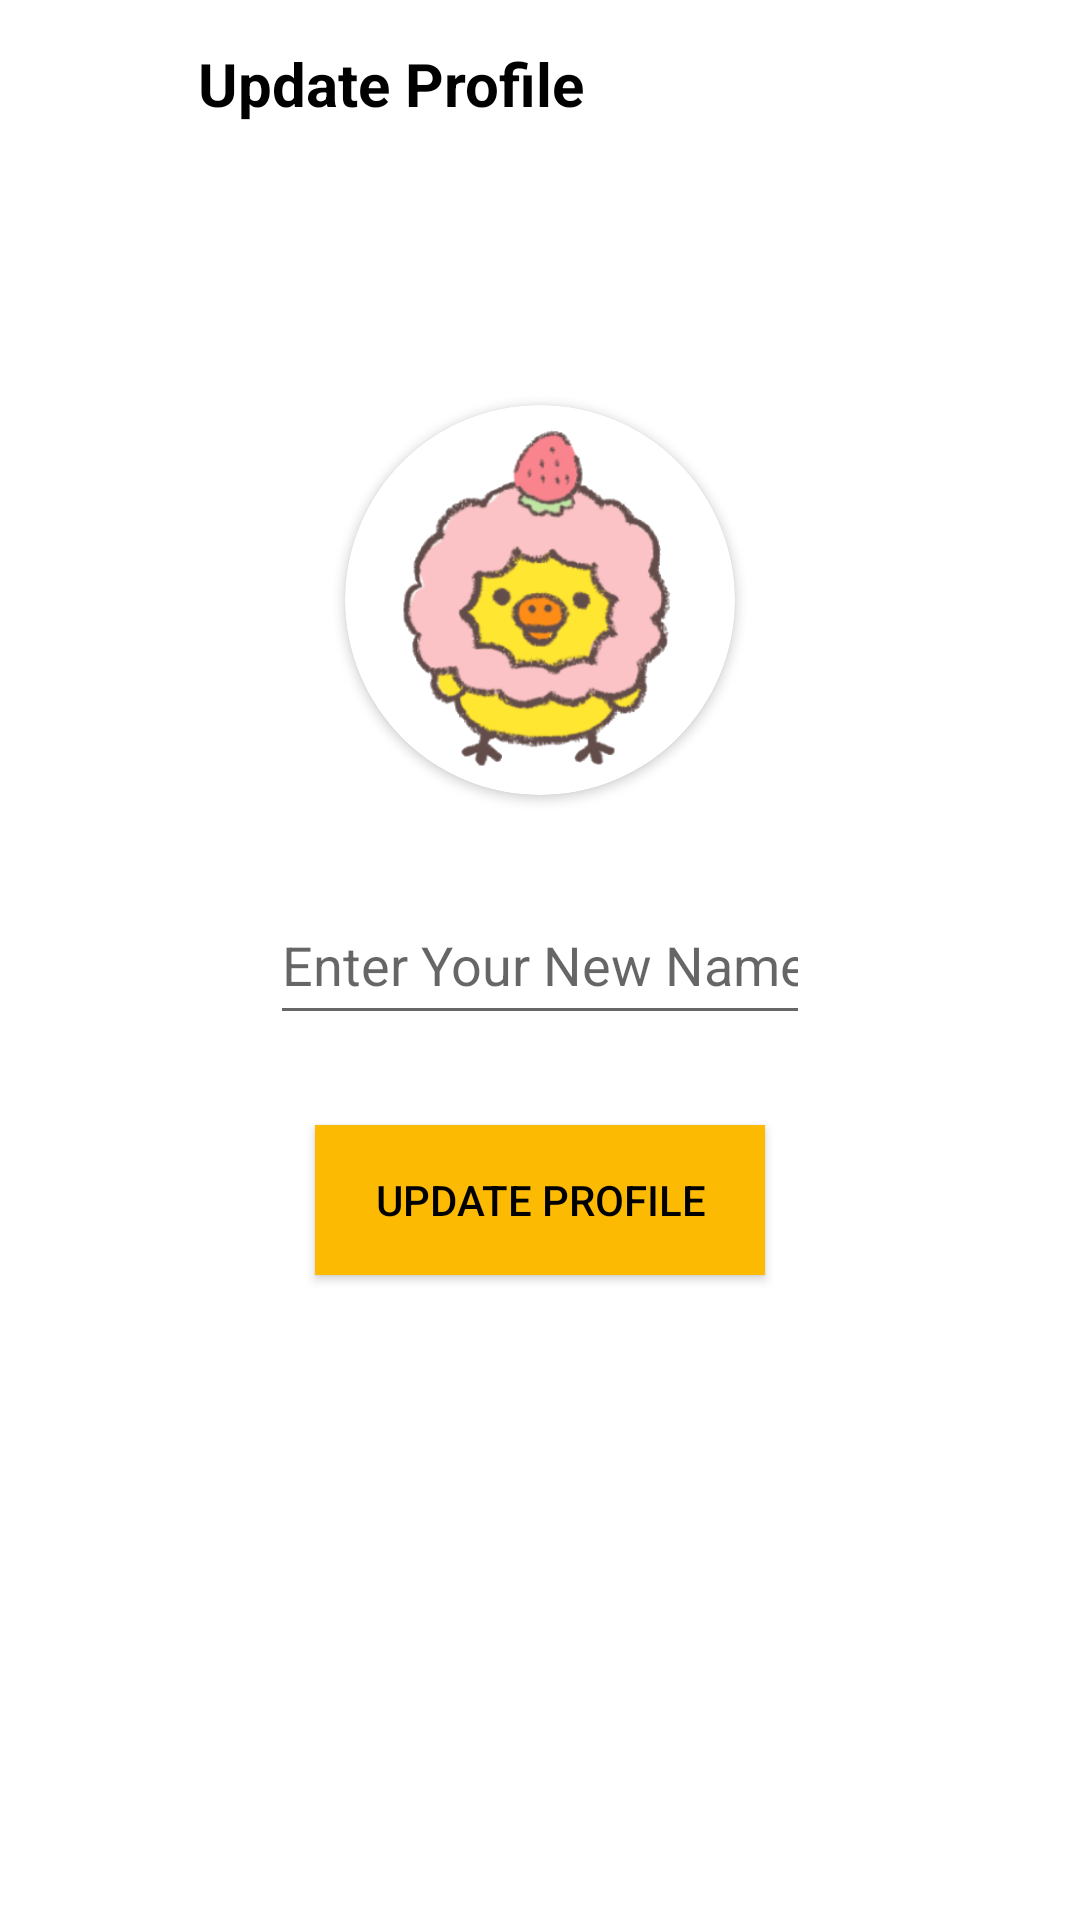

Produce the Android XML layout that renders to this screen, including the resource entries it uses.
<!-- AndroidManifest.xml: application theme Theme.ITAS188_FinalProject -->
<!-- res/layout/updateprofile.xml -->
<?xml version="1.0" encoding="utf-8"?>
<RelativeLayout xmlns:android="http://schemas.android.com/apk/res/android"
    xmlns:app="http://schemas.android.com/apk/res-auto"
    xmlns:tools="http://schemas.android.com/tools"
    android:layout_width="match_parent"
    android:layout_height="match_parent"
    android:background="@color/white"
    tools:context=".UpdateProfile">


    <androidx.appcompat.widget.Toolbar
        android:layout_width="match_parent"
        android:layout_height="?attr/actionBarSize"
        android:layout_marginTop="0dp"
        android:id="@+id/toolbarofupdateprofile">

        <RelativeLayout
            android:layout_width="match_parent"
            android:layout_height="match_parent"
            android:gravity="center_vertical">

            <ImageButton
                android:layout_width="40dp"
                android:layout_height="40dp"
                android:id="@+id/backbuttonofupdateprofile"
                android:background="@android:color/transparent"
                android:src="@drawable/ic_baseline_arrow_back_24"
                android:layout_centerVertical="true">

            </ImageButton>


            <TextView
                android:id="@+id/myapptext"
                android:layout_width="wrap_content"
                android:layout_height="wrap_content"
                android:layout_centerVertical="true"
                android:layout_marginLeft="10dp"
                android:layout_toRightOf="@id/backbuttonofupdateprofile"
                android:text="Update Profile"
                android:textColor="@color/black"
                android:textSize="20sp"
                android:textStyle="bold">

            </TextView>


        </RelativeLayout>




    </androidx.appcompat.widget.Toolbar>


    <androidx.cardview.widget.CardView
        android:layout_width="130dp"
        android:layout_height="130dp"
        android:layout_above="@+id/getnewusername"
        android:layout_marginBottom="30dp"
        android:layout_marginLeft="80dp"
        android:id="@+id/getnewuserimage"
        android:layout_centerHorizontal="true"
        app:cardCornerRadius="130dp">


        <ImageView
            android:layout_width="match_parent"
            android:layout_height="match_parent"
            android:src="@drawable/defaulticon"
            android:id="@+id/getnewuserimageinimageview"
            android:scaleType="centerCrop">

        </ImageView>



    </androidx.cardview.widget.CardView>


    <EditText
        android:layout_width="match_parent"
        android:layout_height="50dp"
        android:inputType="textCapWords"
        android:hint="Enter Your New Name Here"
        android:layout_centerInParent="true"
        android:id="@+id/getnewusername"
        android:layout_centerHorizontal="true"
        android:layout_marginLeft="90dp"
        android:layout_marginRight="90dp"
        >

    </EditText>


    <android.widget.Button
        android:id="@+id/updateprofilebutton"
        android:layout_width="150dp"
        android:layout_height="50dp"
        android:layout_below="@id/getnewusername"
        android:layout_centerHorizontal="true"
        android:layout_marginTop="30dp"
        android:background="#fcba03"
        android:text="Update Profile"
        android:textColor="@color/black">

    </android.widget.Button>


    <ProgressBar
        android:layout_width="wrap_content"
        android:layout_height="wrap_content"
        android:layout_centerHorizontal="true"
        android:visibility="invisible"
        android:layout_marginTop="40dp"
        android:layout_below="@id/updateprofilebutton"
        android:id="@+id/progressbarofupdateprofile">

    </ProgressBar>
























</RelativeLayout>
<!-- resources referenced by this layout -->
<resources>
  <!-- drawable defaulticon: png bitmap (drawable, 64964 bytes) -->
  <style name="Theme.ITAS188_FinalProject" parent="Theme.MaterialComponents.DayNight.NoActionBar">
          
          <item name="colorPrimary">@color/purple_500</item>
          <item name="colorPrimaryVariant">@color/purple_700</item>
          <item name="colorOnPrimary">@color/white</item>
          
          <item name="colorSecondary">@color/teal_200</item>
          <item name="colorSecondaryVariant">@color/teal_700</item>
          <item name="colorOnSecondary">@color/black</item>
          
          <item name="android:statusBarColor" tools:targetApi="l">?attr/colorPrimaryVariant</item>
          
      </style>
  <!-- not gathered from this repository: default colours our renderer supplied (Android Studio template values) -->
  <color name="purple_500">#FF6200EE</color>
  <color name="purple_700">#FF3700B3</color>
  <color name="teal_200">#FF03DAC5</color>
  <color name="teal_700">#FF018786</color>
  <color name="black">#FF000000</color>
  <color name="white">#FFFFFFFF</color>
</resources>
